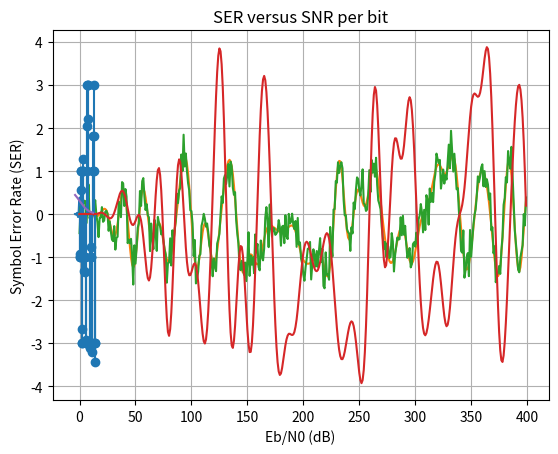

Generate this figure with matplotlib:
#exp 2
import numpy as np
import matplotlib.pyplot as plt

#Generate N = 10^5 samples of 4-PAM (M = 4)signal taking values in {−3, −1, 1, 3}
N = 10**5
M = 4
symbols = np.array([-3, -1, 1, 3])
d = np.random.choice(symbols, size=N)
EbN0dB_range = np.arange(-4, 14, 2)

# Upsample the samples by a factor of L = 8
L = 8
v = np.zeros(N*L)
v[::L] = d

# Generate the square-root raised cosine pulse p(t)
Ts = 1                                    # symbol interval
L = 8                                     # upsampling factor
beta = 0.3                                # roll-off factor
Nsym = 8                                  # number of symbols
t = np.linspace(-Nsym/2, Nsym/2, Nsym*L+1)          # time base
p = np.zeros(len(t))

for i in range(len(t)):
    if t[i] == 0:
        p[i] = (1 - beta + 4*beta/np.pi)
    elif abs(t[i]) == Ts/(4*beta):
        p[i] = (beta/np.sqrt(2))*((1+2/np.pi)*np.sin(np.pi/(4*beta))+ (1-2/np.pi)*np.cos(np.pi/(4*beta)))
    else:
        p[i] = (np.sin(np.pi*t[i]/Ts*(1-beta))+ 4*beta*t[i]/Ts*np.cos(np.pi*t[i]/Ts*(1+beta)))/(np.pi*t[i]/Ts*(1-(4*beta*t[i]/Ts)**2))

# Normalize pulse shape energy to one
k=np.sqrt(np.sum(p**2))
p = p / k
plt.plot(t,p)
plt.title('Root raised cosine pulse')
plt.xlabel('t')
plt.ylabel('p(t)')
plt.show()
SER_list = []
# Convolve the upsampled input stream v with the shaping pulse p
D = int(Nsym * L / 2)
s = np.convolve(v, p)
for EbN0dB in EbN0dB_range:
    # Add Gaussian noise to s to simulate transmission via a baseband AWGN channel
    EsN0dB = 10 * np.log10(np.log2(M)) + EbN0dB
    P = L * np.sum(np.abs(s)**2) / len(s)
    N0_2 = P / (2 * 10**(EsN0dB/10))
    n = np.random.normal(0, np.sqrt(N0_2), len(s))
    r = s + n
    
    # Matched filter at the receiver
    h = p[::-1]
    s_hat = np.convolve(r, h)
    # Downsampled match filter output
    v_hat = s_hat[2*D+1:len(s_hat)-2*D:L]

    # Demodulate v_hat to the nearest 4-PAM point to obtain decoded stream
    dist = np.abs(v_hat.reshape(-1,1) - symbols.reshape(1,-1))
    dec_idx = np.argmin(dist, axis=1)
    d_hat = symbols[dec_idx]

    # Compute symbol error rate
    SER = np.sum(d != d_hat) / len(d)
    SER_list.append(SER)

# Plotting

plt.stem(d[:15])
plt.title("Message Symbols")
plt.xlabel('n')
plt.ylabel('d')
plt.show()

plt.plot(s[:50*L])
plt.title("Pulse-Shaped Signal transmitted")
plt.xlabel('t')
plt.ylabel('s(t)')
plt.show()

plt.plot(r[:50*L])
plt.title("Received Signal")
plt.xlabel('t')
plt.ylabel('r(t)')
plt.show()

plt.plot(s_hat[:50*L])
plt.title("Output of Matched Filter")
plt.xlabel('t')
plt.ylabel('s_hat(t)')
plt.show()

plt.stem(v_hat[:15])
plt.title("Downsampled version of matched filter output")
plt.xlabel('n')
plt.ylabel('v_hat')
plt.show()

plt.stem(d_hat[:15])
plt.title("Decoded Symbols ")
plt.xlabel('n')
plt.ylabel('d_hat')
plt.show()

# Plot SER vs Eb/N0
plt.plot(EbN0dB_range, SER_list)
plt.title("SER versus SNR per bit")
plt.grid(True)
plt.xlabel('Eb/N0 (dB)')
plt.ylabel('Symbol Error Rate (SER)')
